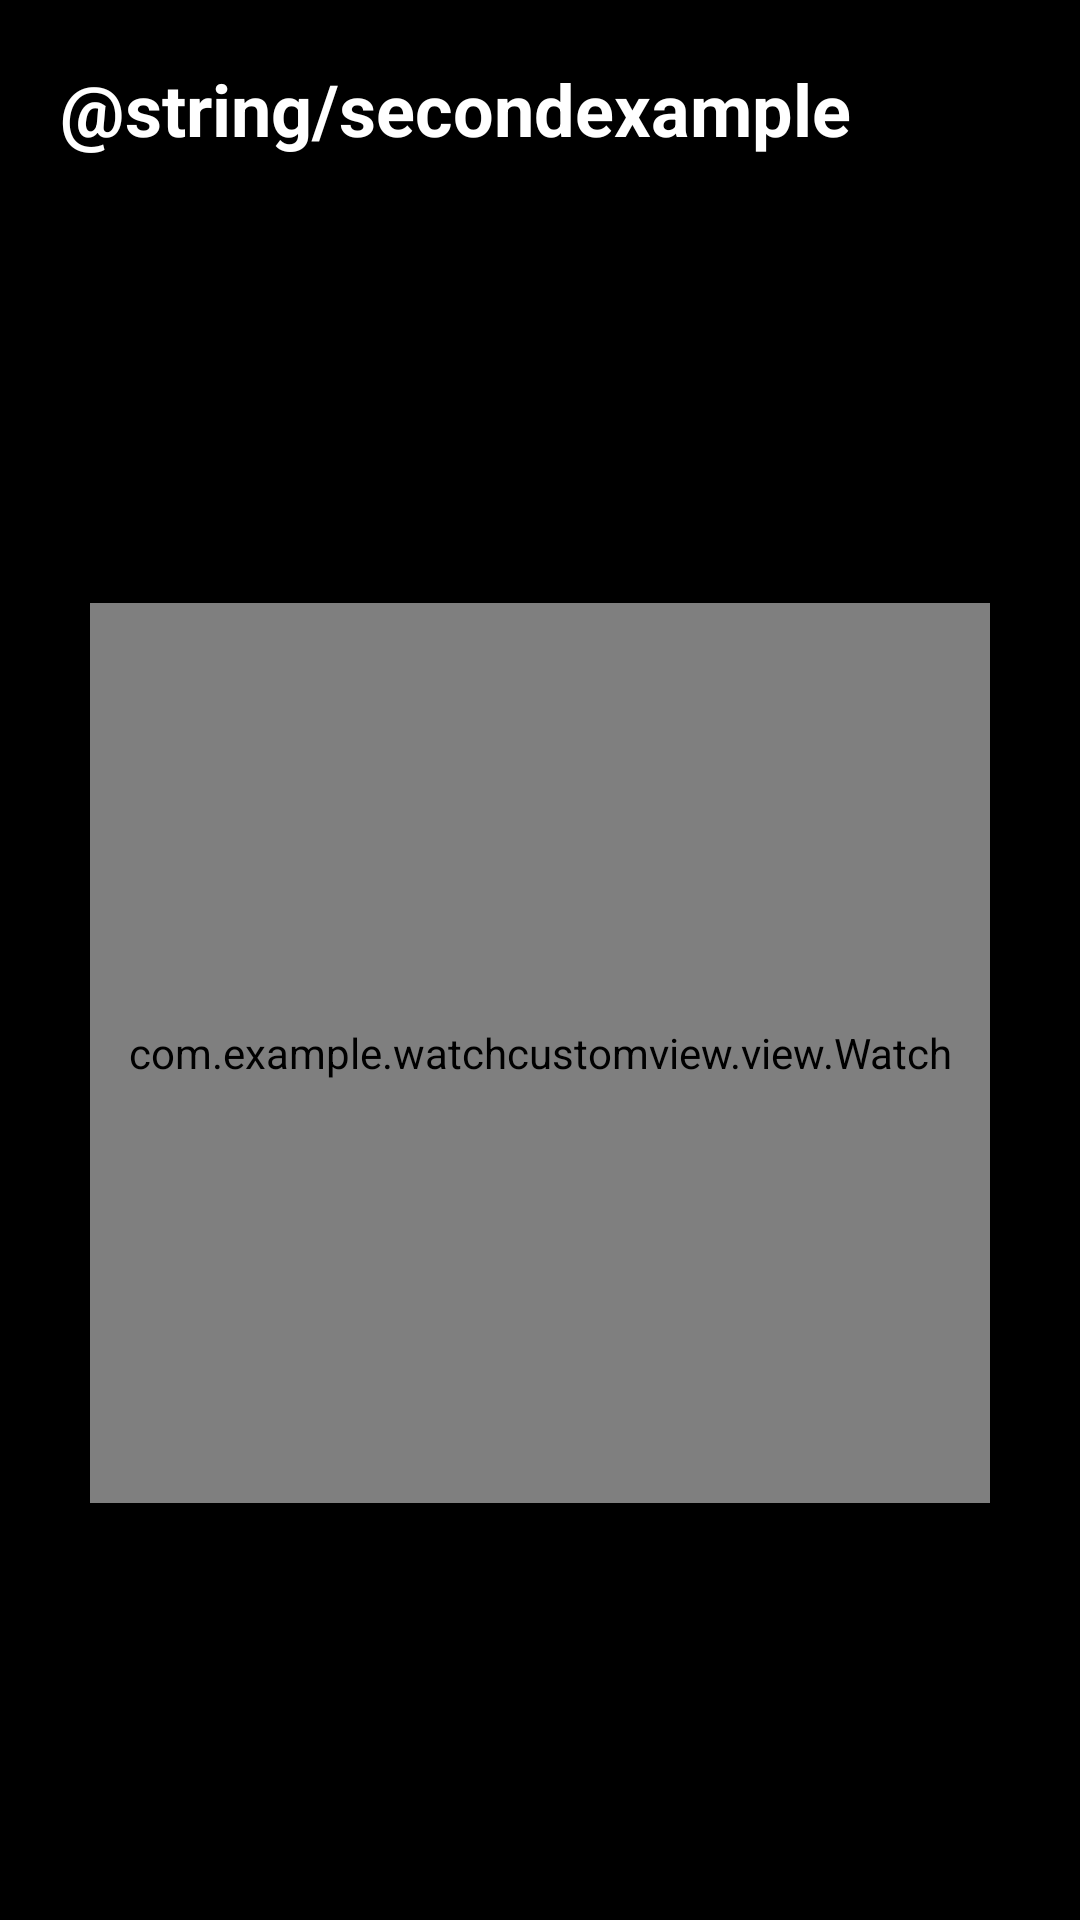

Produce the Android XML layout that renders to this screen, including the resource entries it uses.
<!-- AndroidManifest.xml: application theme Theme.WatchCustomView -->
<!-- res/layout/fragment_second.xml -->
<?xml version="1.0" encoding="utf-8"?>
<LinearLayout xmlns:android="http://schemas.android.com/apk/res/android"
    xmlns:tools="http://schemas.android.com/tools"
    android:layout_width="match_parent"
    android:layout_height="match_parent"
    xmlns:app="http://schemas.android.com/apk/res-auto"
    tools:context=".SecondFragment"
    android:padding="20dp"
    android:background="@color/black"
    android:orientation="vertical">

    <TextView
        android:layout_width="match_parent"
        android:layout_height="wrap_content"
        android:layout_marginBottom="30dp"
        android:textStyle="bold"
        android:text="@string/secondexample"
        android:textColor="@color/white"
        android:textSize="24sp"/>

    <LinearLayout
        android:layout_width="match_parent"
        android:layout_height="match_parent"
        android:orientation="vertical"
        android:gravity="center">
        <com.example.watchcustomview.view.Watch
            android:layout_width="300dp"
            android:layout_height="300dp"
            android:layout_gravity="center"
            android:textColor="#000000"
            app:textColor="@color/textColor2"
            app:backgroundColor="@color/bgc2"
            app:lineColor="@color/line2"
            app:arrowsColor="@color/arrows2"
            app:centerColor="@color/line2"/>
    </LinearLayout>


</LinearLayout>
<!-- resources referenced by this layout -->
<resources>
  <color name="arrows2">#5417C5</color>
  <color name="bgc2">#A6A6A6</color>
  <color name="black">#FF000000</color>
  <color name="line2">#9F40FF</color>
  <color name="textColor2">#180035</color>
  <color name="white">#FFFFFFFF</color>
  <style name="Theme.WatchCustomView" parent="Theme.MaterialComponents.DayNight.NoActionBar">
          
          <item name="colorPrimary">@color/purple_500</item>
          <item name="colorPrimaryVariant">@color/purple_700</item>
          <item name="colorOnPrimary">@color/white</item>
          
          <item name="colorSecondary">@color/teal_200</item>
          <item name="colorSecondaryVariant">@color/teal_700</item>
          <item name="colorOnSecondary">@color/black</item>
          
          <item name="android:statusBarColor">?attr/colorPrimaryVariant</item>
          
      </style>
  <color name="purple_500">#FF6200EE</color>
  <color name="purple_700">#FF3700B3</color>
  <color name="teal_200">#FF03DAC5</color>
  <color name="teal_700">#FF018786</color>
</resources>
